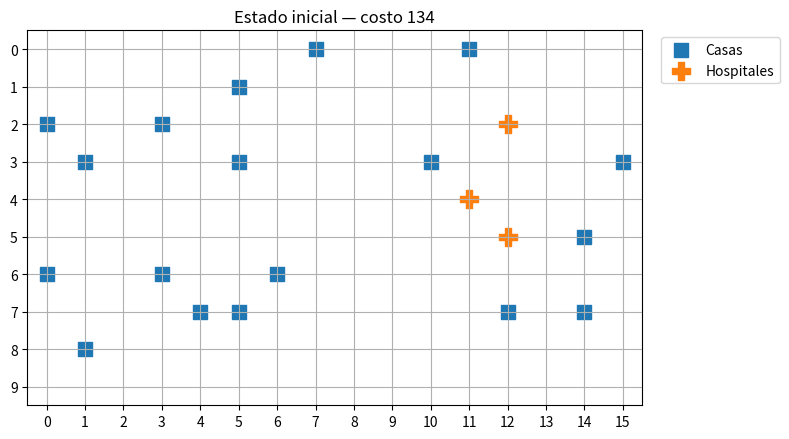
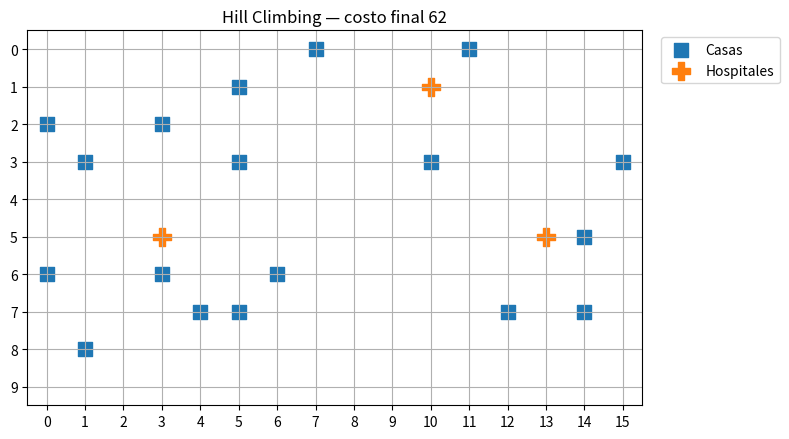
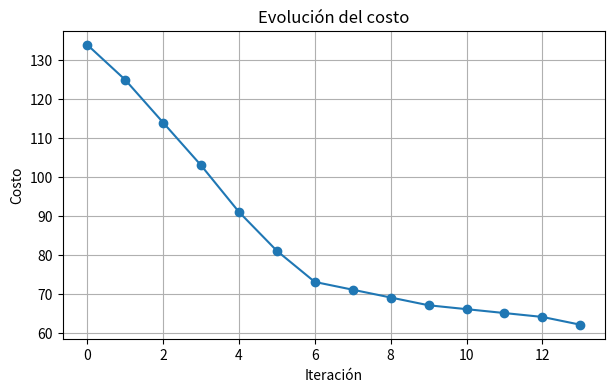
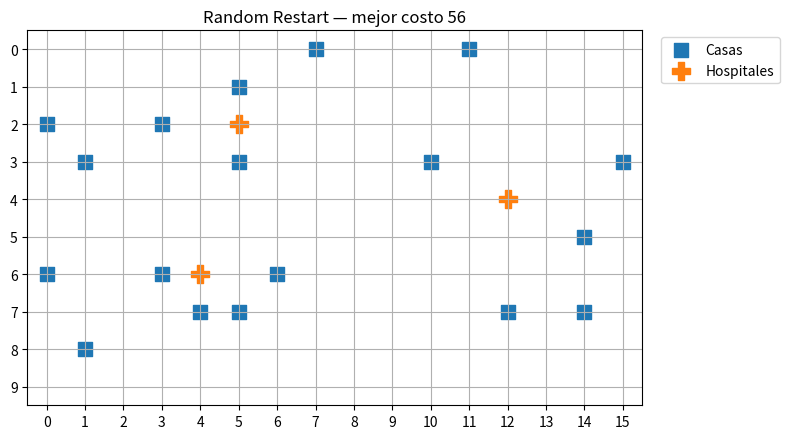
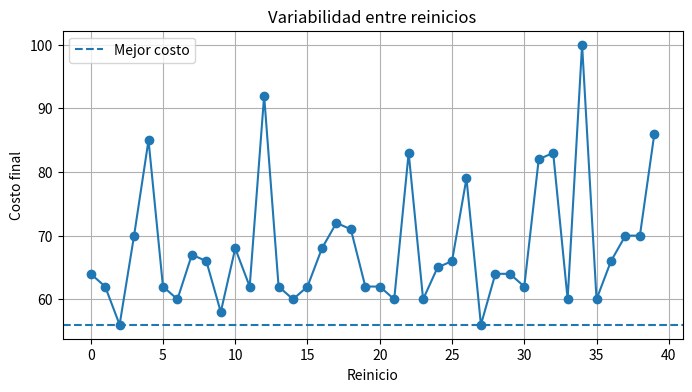

The matplotlib source for these figures, in order:
import random
import numpy as np
import matplotlib.pyplot as plt

SEED = 8
random.seed(SEED)
np.random.seed(SEED)
     
def manhattan(a, b):
    return abs(a[0] - b[0]) + abs(a[1] - b[1])


def total_cost(houses, hospitals):
    return sum(min(manhattan(house, hospital) for hospital in hospitals)
               for house in houses)


def plot_state(height, width, houses, hospitals, title=None):
    fig, ax = plt.subplots(figsize=(8, 4.5))
    ax.set_xlim(-0.5, width - 0.5)
    ax.set_ylim(height - 0.5, -0.5)
    ax.set_xticks(range(width))
    ax.set_yticks(range(height))
    ax.grid(True)

    if houses:
        hr, hc = zip(*houses)
        ax.scatter(hc, hr, marker='s', s=110, label='Casas')
    if hospitals:
        rr, cc = zip(*hospitals)
        ax.scatter(cc, rr, marker='P', s=180, label='Hospitales')

    ax.legend(loc='upper left', bbox_to_anchor=(1.02, 1))
    ax.set_title(title or f'Costo = {total_cost(houses, hospitals)}')
    plt.tight_layout()
    plt.show()
     
HEIGHT, WIDTH = 10, 16
NUM_HOUSES = 18
NUM_HOSPITALS = 3

all_cells = [(r, c) for r in range(HEIGHT) for c in range(WIDTH)]
houses = set(random.sample(all_cells, NUM_HOUSES))
available = list(set(all_cells) - houses)
initial_hospitals = set(random.sample(available, NUM_HOSPITALS))

plot_state(HEIGHT, WIDTH, houses, initial_hospitals,
           title=f'Estado inicial — costo {total_cost(houses, initial_hospitals)}')

def neighbors_of_state(height, width, houses, hospitals):
    neighbors = []
    moves = [(-1, 0), (1, 0), (0, -1), (0, 1)]

    for hospital in hospitals:
        for dr, dc in moves:
            candidate = (hospital[0] + dr, hospital[1] + dc)
            if not (0 <= candidate[0] < height and 0 <= candidate[1] < width):
                continue
            if candidate in houses or candidate in hospitals:
                continue

            new_state = set(hospitals)
            new_state.remove(hospital)
            new_state.add(candidate)
            neighbors.append(new_state)

    return neighbors

neighbors = neighbors_of_state(HEIGHT, WIDTH, houses, initial_hospitals)
print('Número de vecinos:', len(neighbors))
print('Costo actual:', total_cost(houses, initial_hospitals))
print('Mejor costo vecino:', min(total_cost(houses, n) for n in neighbors))
     
def hill_climbing(height, width, houses, num_hospitals, initial_state=None,
                  max_iterations=200, rng=None):
    rng = rng or random.Random()
    available = list(set((r, c) for r in range(height) for c in range(width)) - houses)
    current = set(initial_state) if initial_state is not None else set(rng.sample(available, num_hospitals))
    history = [total_cost(houses, current)]
    states = [set(current)]

    for _ in range(max_iterations):
        neighbors = neighbors_of_state(height, width, houses, current)
        if not neighbors:
            break

        costs = [total_cost(houses, n) for n in neighbors]
        best_cost = min(costs)
        current_cost = history[-1]

        if best_cost >= current_cost:
            break

        best_neighbors = [n for n, c in zip(neighbors, costs) if c == best_cost]
        current = set(rng.choice(best_neighbors))
        history.append(best_cost)
        states.append(set(current))

    return current, history, states

solution, history, states = hill_climbing(
    HEIGHT, WIDTH, houses, NUM_HOSPITALS,
    initial_state=initial_hospitals,
    rng=random.Random(SEED)
)

print('Costo inicial:', history[0])
print('Costo final:', history[-1])
print('Iteraciones con mejora:', len(history) - 1)
plot_state(HEIGHT, WIDTH, houses, solution,
           title=f'Hill Climbing — costo final {history[-1]}')

plt.figure(figsize=(7, 4))
plt.plot(range(len(history)), history, marker='o')
plt.xlabel('Iteración')
plt.ylabel('Costo')
plt.title('Evolución del costo')
plt.grid(True)
plt.show()
     
def random_restart(height, width, houses, num_hospitals, restarts=30, seed=0):
    master_rng = random.Random(seed)
    runs = []
    best = None

    for restart in range(restarts):
        run_seed = master_rng.randrange(10**9)
        solution, history, _ = hill_climbing(
            height, width, houses, num_hospitals,
            rng=random.Random(run_seed)
        )
        record = {
            'restart': restart,
            'solution': solution,
            'initial_cost': history[0],
            'final_cost': history[-1],
            'iterations': len(history) - 1
        }
        runs.append(record)
        if best is None or record['final_cost'] < best['final_cost']:
            best = record

    return best, runs

best, runs = random_restart(HEIGHT, WIDTH, houses, NUM_HOSPITALS, restarts=40, seed=SEED)
print('Mejor costo:', best['final_cost'])
print('Reinicio ganador:', best['restart'])
plot_state(HEIGHT, WIDTH, houses, best['solution'],
           title=f'Random Restart — mejor costo {best["final_cost"]}')

final_costs = [run['final_cost'] for run in runs]
plt.figure(figsize=(8, 4))
plt.plot(final_costs, marker='o')
plt.axhline(min(final_costs), linestyle='--', label='Mejor costo')
plt.xlabel('Reinicio')
plt.ylabel('Costo final')
plt.title('Variabilidad entre reinicios')
plt.legend()
plt.grid(True)
plt.show()
